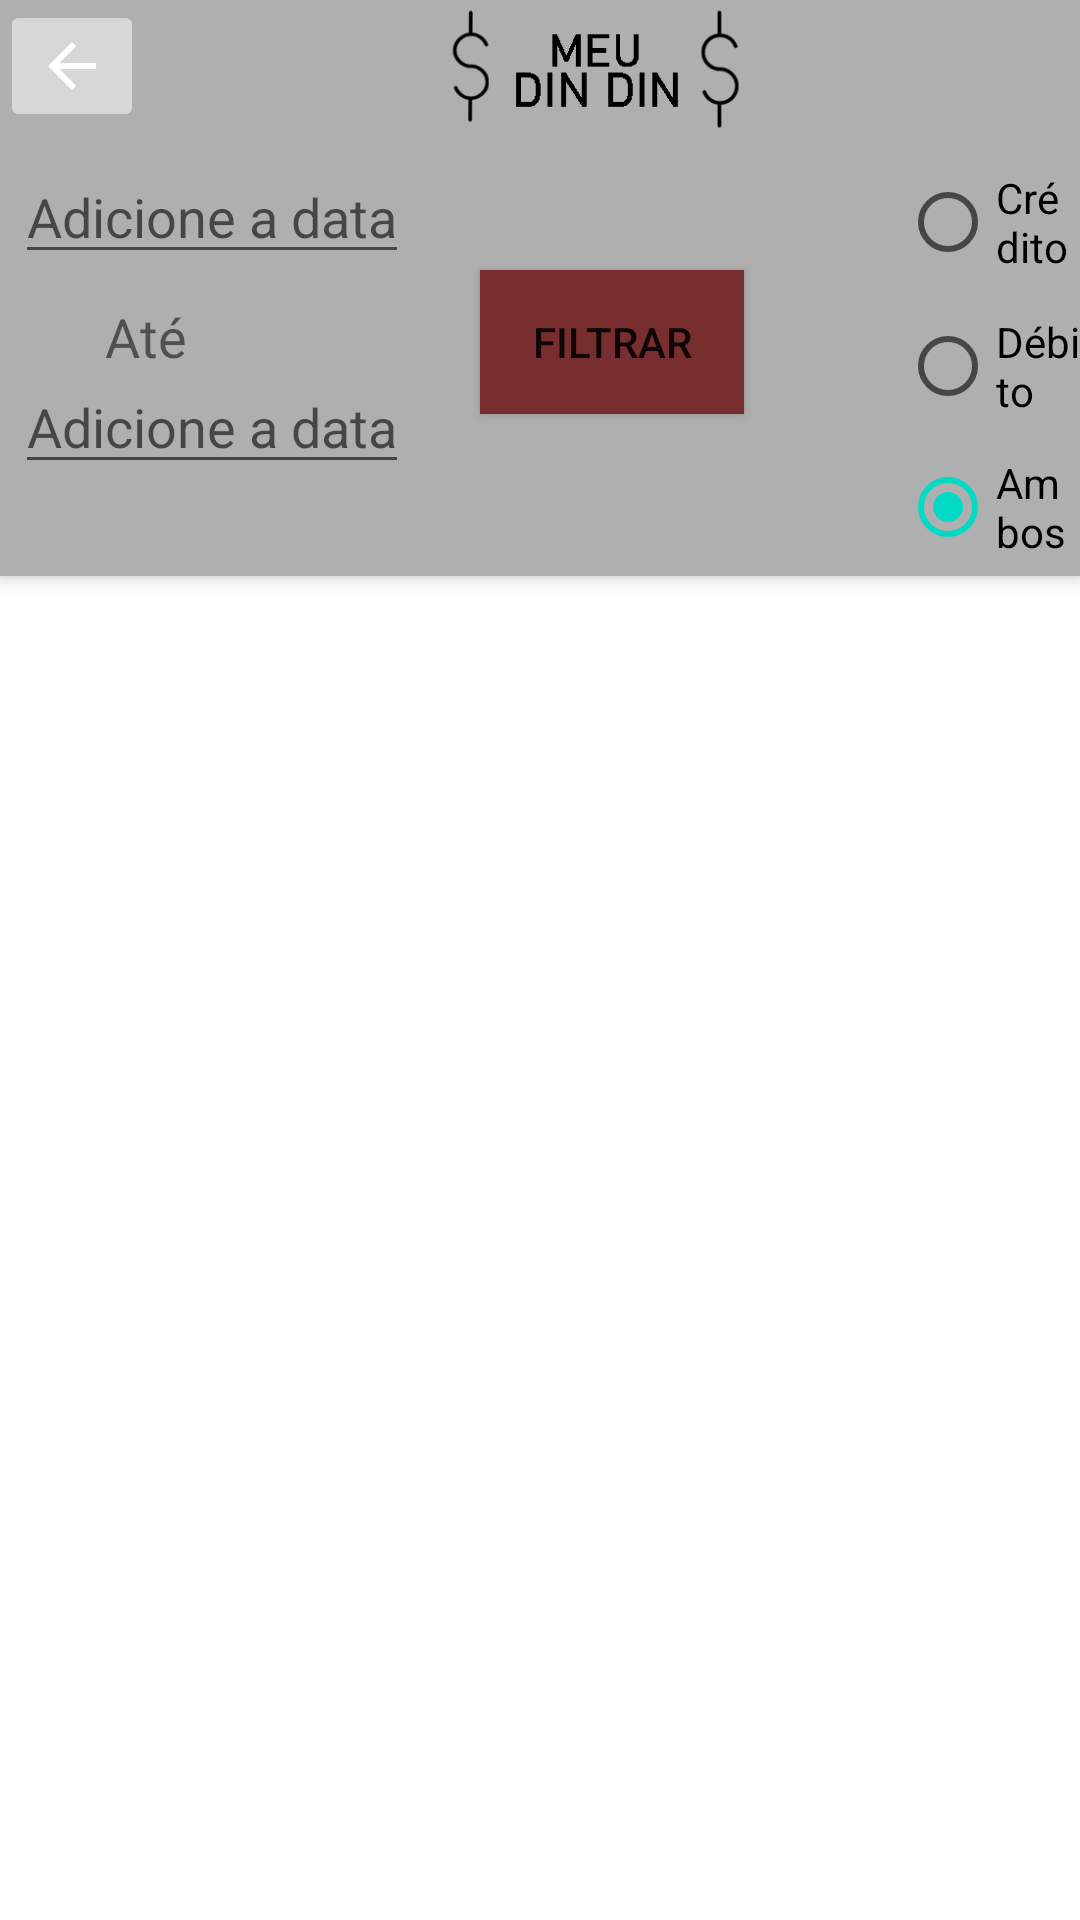

Produce the Android XML layout that renders to this screen, including the resource entries it uses.
<!-- AndroidManifest.xml: application theme Theme.MeuDinDin -->
<!-- res/layout/content_acitivity_pesquisar.xml -->
<?xml version="1.0" encoding="utf-8"?>
<androidx.coordinatorlayout.widget.CoordinatorLayout xmlns:android="http://schemas.android.com/apk/res/android"
    xmlns:app="http://schemas.android.com/apk/res-auto"
    xmlns:tools="http://schemas.android.com/tools"


    android:layout_width="match_parent"
    android:layout_height="match_parent">

    <com.google.android.material.appbar.AppBarLayout
        android:id="@+id/appbar"

        android:layout_width="match_parent"
        android:layout_height="192dp">

        <com.google.android.material.appbar.CollapsingToolbarLayout
            android:layout_width="match_parent"
            android:layout_height="match_parent"
            android:background="#AFAFAF"
            app:contentScrim="?attr/colorPrimary"

            app:layout_scrollFlags="noScroll|snapMargins|scroll"
            app:toolbarId="@+id/toolbar">


            <androidx.appcompat.widget.Toolbar
                android:id="@+id/toolbar"
                android:layout_width="match_parent"
                android:layout_height="?attr/actionBarSize"
                android:background="#AFAFAF"></androidx.appcompat.widget.Toolbar>

            <EditText
                android:id="@+id/edittextDataInicio"
                android:layout_width="wrap_content"
                android:layout_height="wrap_content"
                android:layout_marginStart="5dp"
                android:layout_marginTop="50dp"
                android:focusable="false"
                android:gravity="center"
                android:hint="Adicione a data"
                android:onClick="abrirCalendarioInicio"
                app:layout_constraintStart_toStartOf="parent"
                app:layout_constraintTop_toBottomOf="@+id/textView3" />

            <TextView
                android:id="@+id/textView10"
                android:layout_width="wrap_content"
                android:layout_height="wrap_content"
                android:layout_marginLeft="35dp"
                android:layout_marginTop="100dp"
                android:text="Até"
                android:textSize="18sp" />

            <EditText
                android:id="@+id/edittextDataFim"
                android:layout_width="wrap_content"
                android:layout_height="wrap_content"
                android:layout_marginStart="5dp"
                android:layout_marginTop="120dp"
                android:focusable="false"
                android:gravity="center"
                android:hint="Adicione a data"
                android:onClick="abrirCalendarioFim"
                app:layout_constraintStart_toStartOf="parent"
                app:layout_constraintTop_toBottomOf="@+id/textView3" />

            <Button
                android:id="@+id/button4"
                android:layout_width="wrap_content"
                android:layout_height="wrap_content"
                android:layout_marginLeft="160dp"
                android:layout_marginTop="90dp"
                android:layout_marginBottom="10dp"
                android:background="@android:color/white"
                android:backgroundTint="#782E2E"
                android:forceDarkAllowed="false"
                android:onClick="ClicarFiltrar"
                android:text="Filtrar"
                android:theme="@style/Theme.MaterialComponents.DayNight.DarkActionBar" />

            <ImageButton
                android:id="@+id/imageButton4"
                android:layout_width="wrap_content"
                android:layout_height="wrap_content"
                android:onClick="voltarPesquisa"
                app:srcCompat="@drawable/abc_vector_test" />

            <RadioGroup
                android:layout_width="wrap_content"
                android:layout_height="wrap_content"
                android:layout_marginLeft="300dp"
                android:layout_marginTop="50dp">

                <RadioButton
                    android:id="@+id/radioButtonCreditoPesquisa"
                    android:layout_width="match_parent"
                    android:layout_height="wrap_content"
                    android:text="Crédito" />

                <RadioButton
                    android:id="@+id/radioButtonD"
                    android:layout_width="match_parent"
                    android:layout_height="wrap_content"
                    android:text="Débito" />

                <RadioButton
                    android:id="@+id/radioButtonAmbos"
                    android:layout_width="match_parent"
                    android:layout_height="wrap_content"
                    android:checked="true"
                    android:text="Ambos" />
            </RadioGroup>

            <ImageView
                android:id="@+id/imageView3"
                android:layout_width="157dp"
                android:layout_height="49dp"
                android:layout_marginLeft="120dp"
                app:srcCompat="@drawable/meudindin" />

        </com.google.android.material.appbar.CollapsingToolbarLayout>
    </com.google.android.material.appbar.AppBarLayout>

    <androidx.core.widget.NestedScrollView
        android:layout_width="match_parent"
        android:layout_height="542dp"


        app:layout_behavior="com.google.android.material.appbar.AppBarLayout$ScrollingViewBehavior">

        <androidx.constraintlayout.widget.ConstraintLayout


            android:id="@+id/coordinatorLayout"
            android:layout_width="match_parent"
            android:layout_height="match_parent"><![CDATA[


//app:layout_behavior="com.google.android.material.appbar.AppBarLayout$ScrollingViewBehavior">











]]>

            <androidx.recyclerview.widget.RecyclerView
                android:id="@+id/lstDados"
                android:layout_width="401dp"
                android:layout_height="531dp"
                android:layout_marginStart="3dp"
                android:layout_marginEnd="3dp"
                android:layout_marginBottom="1dp"
                app:layout_constraintBottom_toBottomOf="parent"
                app:layout_constraintEnd_toEndOf="parent"
                app:layout_constraintHorizontal_bias="0.0"
                app:layout_constraintStart_toStartOf="parent" />


        </androidx.constraintlayout.widget.ConstraintLayout>

    </androidx.core.widget.NestedScrollView>


</androidx.coordinatorlayout.widget.CoordinatorLayout>
<!-- resources referenced by this layout -->
<resources>
  <!-- drawable meudindin: png bitmap (drawable, 3674 bytes) -->
  <style name="Theme.MeuDinDin" parent="Theme.MaterialComponents.DayNight.DarkActionBar">
          
          <item name="colorPrimary">@color/purple_500</item>
          <item name="colorPrimaryVariant">@color/purple_700</item>
          <item name="colorOnPrimary">@color/white</item>
          
          <item name="colorSecondary">@color/teal_200</item>
          <item name="colorSecondaryVariant">@color/teal_700</item>
          <item name="colorOnSecondary">@color/black</item>
          
          <item name="android:statusBarColor" tools:targetApi="l">?attr/colorPrimaryVariant</item>
          
      </style>
  <color name="purple_500">#858585</color>
  <color name="purple_700">#858585</color>
  <color name="white">#FFFFFFFF</color>
  <color name="teal_200">#FF03DAC5</color>
  <color name="teal_700">#FF018786</color>
  <color name="black">#FF000000</color>
</resources>
